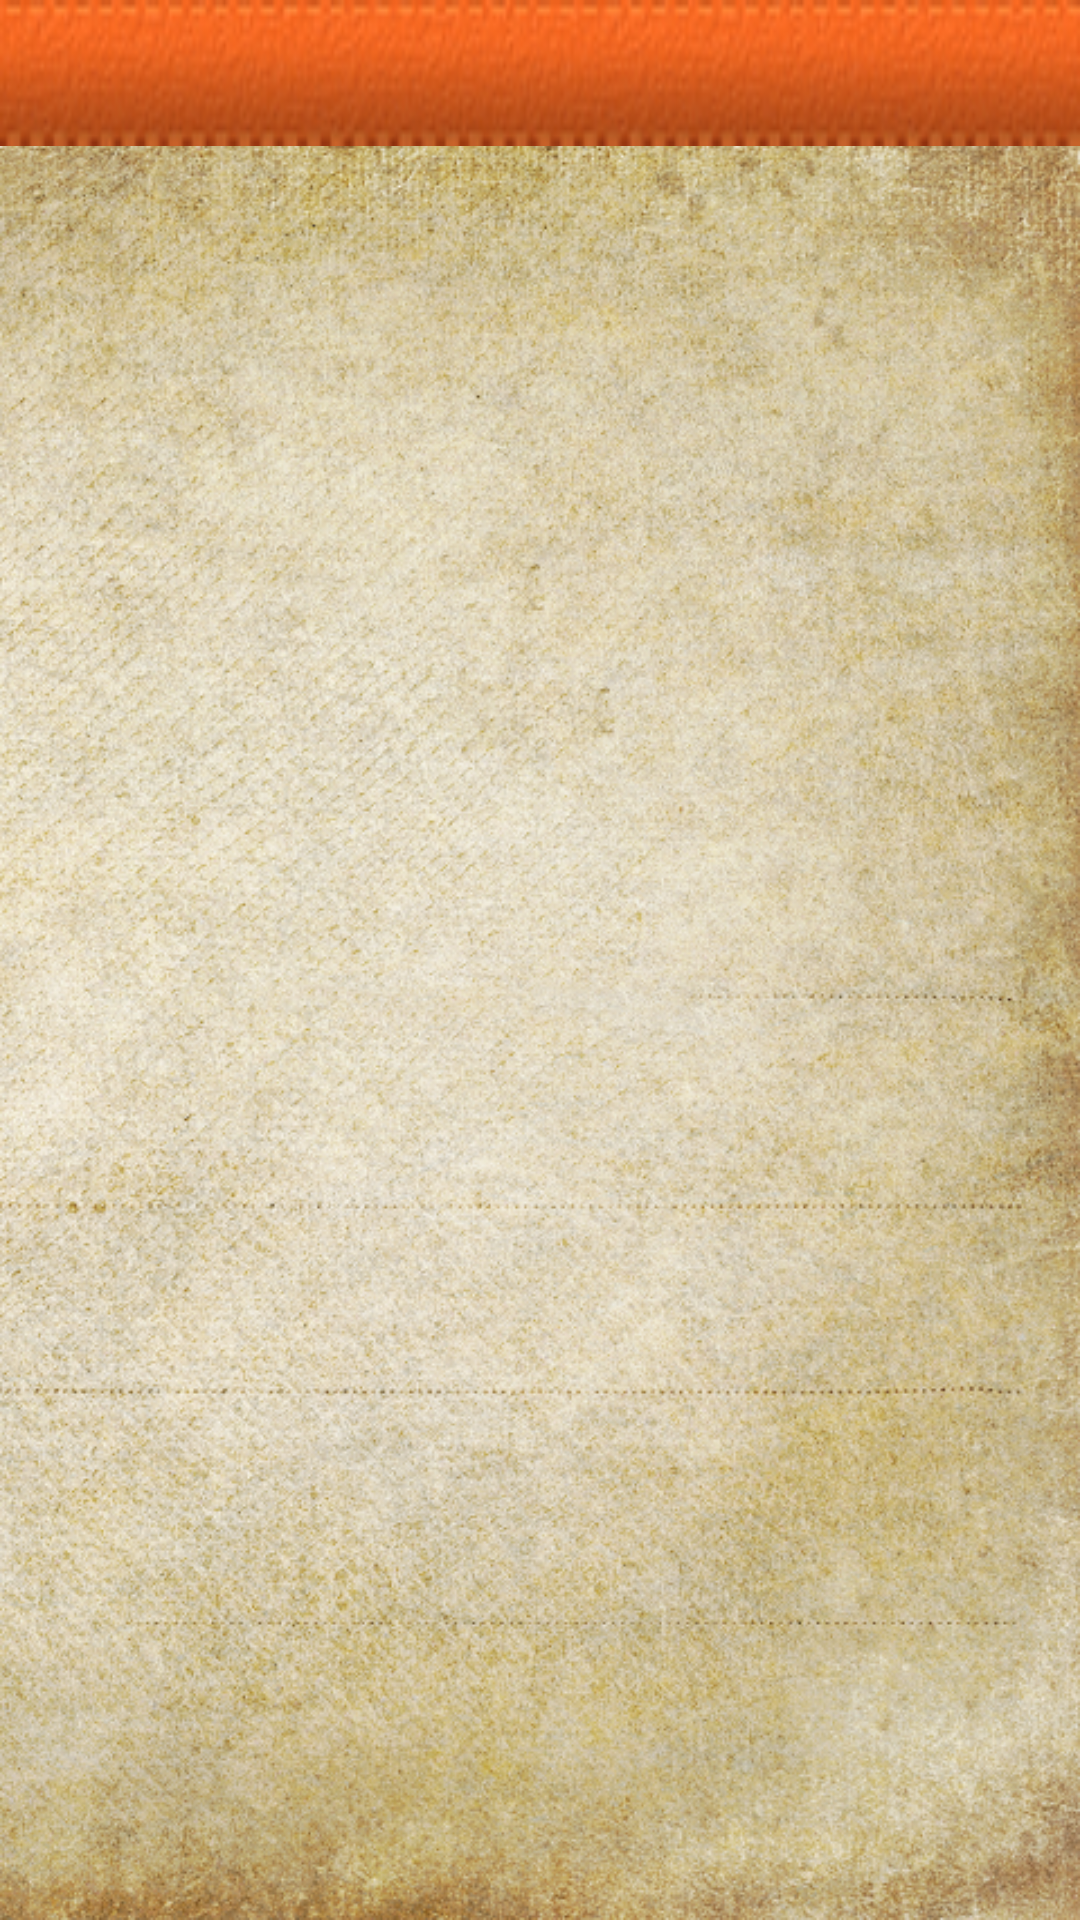

Layout XML and referenced resources for this Android screen:
<!-- AndroidManifest.xml: application theme android:Theme.Light.NoTitleBar -->
<!-- res/layout/note_editor_activity_layout.xml -->
<?xml version="1.0" encoding="utf-8"?>
<RelativeLayout xmlns:android="http://schemas.android.com/apk/res/android"
    android:layout_width="match_parent"
    android:layout_height="match_parent">

    <RelativeLayout
        android:id="@+id/note_date_time"
        android:layout_width="fill_parent"
        android:layout_height="wrap_content"
        android:layout_alignParentTop="true"
        android:background="@mipmap/date_time" >

        <ImageView
            android:id="@+id/editor_image"
            android:layout_width="40dp"
            android:layout_height="40dp"
            android:layout_alignParentLeft="true"
            android:layout_alignParentTop="true"
            android:layout_marginLeft="10dp"
            android:layout_marginRight="10dp"
            android:src="@mipmap/ic_menu_edit" />

        <TextView
            android:id="@+id/note_title"
            android:layout_width="fill_parent"
            android:layout_height="wrap_content"
            android:layout_alignParentTop="true"
            android:layout_toRightOf="@+id/editor_image"
            android:paddingBottom="3dp"
            android:paddingRight="7dp"
            android:paddingTop="3dp"
            android:singleLine="true"
            android:textColor="@color/lightyellow"
            android:textSize="15sp"
            android:textStyle="bold" />

        <TextView
            android:id="@+id/remain_num"
            android:layout_width="wrap_content"
            android:layout_height="wrap_content"
            android:layout_below="@+id/note_title"
            android:layout_gravity="center"
            android:layout_toRightOf="@+id/editor_image"
            android:singleLine="true"
            android:textColor="@color/lightyellow"
            android:textSize="12sp"
            android:textStyle="bold" />

        <TextView
            android:id="@+id/tv_note_date_time"
            android:layout_width="wrap_content"
            android:layout_height="wrap_content"
            android:layout_alignParentRight="true"
            android:layout_below="@+id/note_title"
            android:layout_gravity="center"
            android:paddingBottom="3dp"
            android:paddingRight="7dp"
            android:paddingTop="3dp"
            android:singleLine="true"
            android:textColor="@color/lightyellow"
            android:textSize="12sp"
            android:textStyle="bold" />
    </RelativeLayout>


    <LinearLayout
        android:layout_width="fill_parent"
        android:layout_height="match_parent"
        android:layout_below="@id/note_date_time"
        android:background="@mipmap/et_content_bg"
        android:orientation="vertical" >

        <EditText
            android:id="@+id/et_content"
            android:layout_width="match_parent"
            android:layout_height="match_parent"
            android:background="@null"
            android:padding="10dp"
            android:gravity="top|left"
            android:inputType="textMultiLine"
            android:autoLink="web|email|phone"
            android:cursorVisible="true"
            android:selectAllOnFocus="true"
            android:singleLine="false"
            android:scrollHorizontally="false"
            android:textColor="@color/black"
            android:textSize="18sp"/>


    </LinearLayout>
</RelativeLayout>

    
    
    
    
<!-- resources referenced by this layout -->
<resources>
  <color name="black">#ff000000</color>
  <color name="lightyellow">#FFFFE0</color>
  <!-- mipmap date_time: png bitmap (mipmap-mdpi, 13020 bytes) -->
  <!-- mipmap et_content_bg: png bitmap (mipmap-mdpi, 955055 bytes) -->
</resources>
